The GitHub repository sarfrazkhan66003/-OralScan-AI-Oral-Cancer-Detection-System contains a labelled image folder "classifier_dataset" with 4 categories: cancer, leukoplakia, leukoplakia-like, normal. Examples follow, each with its label.

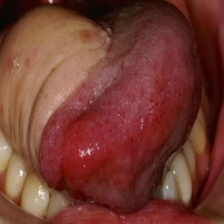
Label: cancer

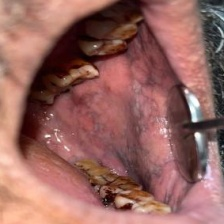
Label: leukoplakia-like

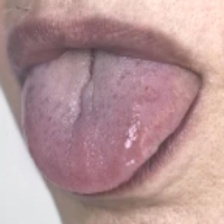
Label: normal

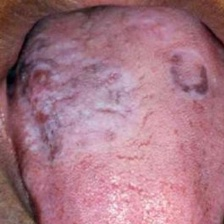
Label: leukoplakia-like

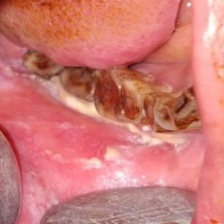
Label: leukoplakia

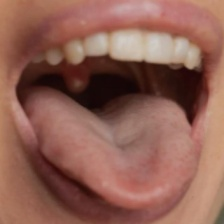
Label: normal
